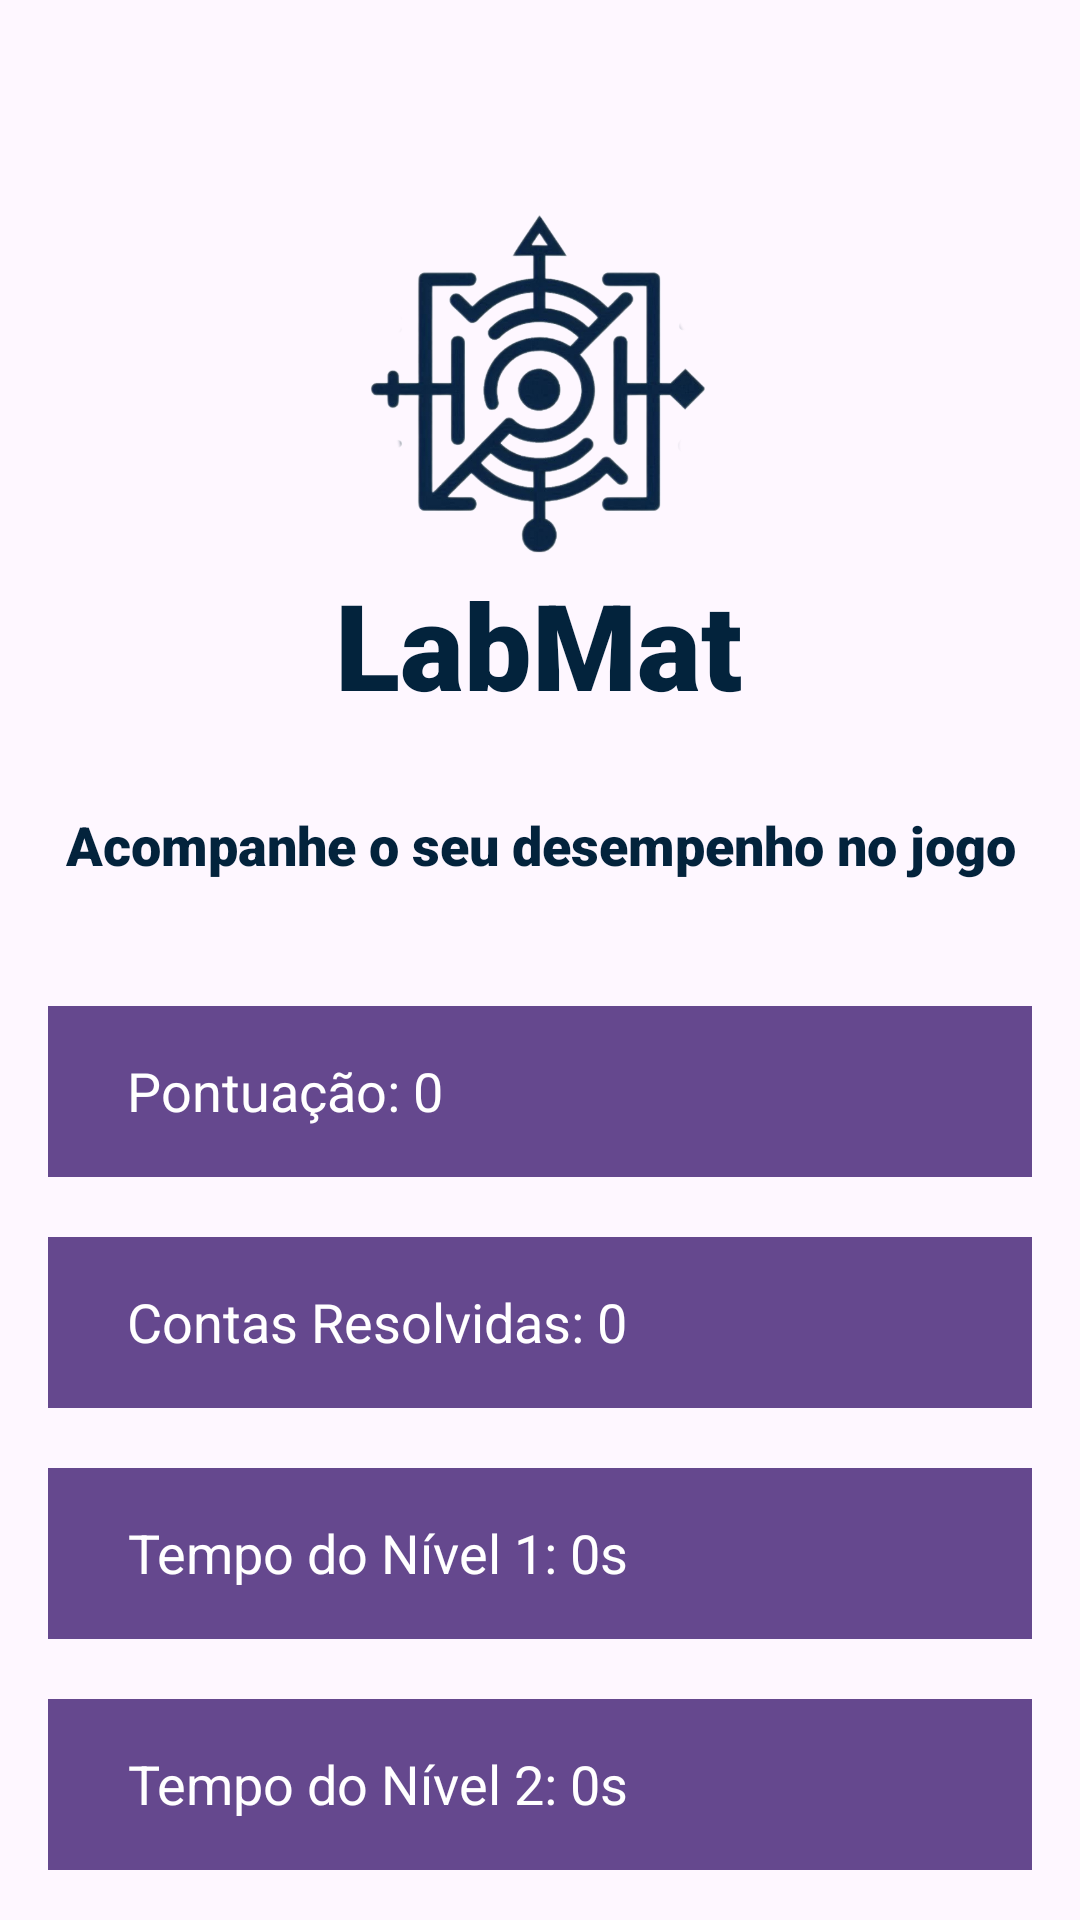

Here is an Android app screen rendered from its layout file. Give the layout XML and the strings, colors and styles it references.
<!-- AndroidManifest.xml: application theme Theme.Ipet -->
<!-- res/layout/activity_progresso.xml -->
<?xml version="1.0" encoding="utf-8"?>
<androidx.constraintlayout.widget.ConstraintLayout xmlns:android="http://schemas.android.com/apk/res/android"
    xmlns:app="http://schemas.android.com/apk/res-auto"
    xmlns:tools="http://schemas.android.com/tools"
    android:layout_width="match_parent"
    android:layout_height="match_parent"
    android:padding="16dp">


    <TextView
        android:id="@+id/textView12"
        android:layout_width="wrap_content"
        android:layout_height="wrap_content"
        android:layout_gravity="center"
        android:layout_marginTop="172dp"
        android:fontFamily="sans-serif-black"
        android:text="LabMat"
        android:textColor="#03233C"
        android:textSize="40sp"
        app:layout_constraintEnd_toEndOf="parent"
        app:layout_constraintHorizontal_bias="0.497"
        app:layout_constraintStart_toStartOf="parent"
        app:layout_constraintTop_toTopOf="parent" />


    <ImageView
        android:id="@+id/imageView7"
        android:layout_width="414dp"
        android:layout_height="224dp"
        app:layout_constraintBottom_toTopOf="@+id/linearLayout"
        app:layout_constraintEnd_toEndOf="parent"
        app:layout_constraintHorizontal_bias="0.514"
        app:layout_constraintStart_toStartOf="parent"
        app:layout_constraintTop_toTopOf="parent"
        app:layout_constraintVertical_bias="0.0"
        app:srcCompat="@drawable/labmatttt" />

    <TextView
        android:id="@+id/txtinformacao"
        android:layout_width="363dp"
        android:layout_height="42dp"
        android:layout_marginTop="28dp"
        android:fontFamily="sans-serif-black"
        android:text="Acompanhe o seu desempenho no jogo"
        android:textColor="@color/blue"
        android:textSize="18sp"
        android:textAlignment="center"
        app:layout_constraintEnd_toEndOf="parent"
        app:layout_constraintStart_toStartOf="parent"
        app:layout_constraintTop_toBottomOf="@+id/textView12"
        tools:ignore="MissingConstraints" />

    <LinearLayout
        android:id="@+id/linearLayout2"
        android:layout_width="340dp"
        android:layout_height="57dp"
        android:layout_gravity="center"
        android:layout_marginTop="20dp"
        android:background="#65488E"
        android:orientation="horizontal"
        android:padding="16dp"
        app:layout_constraintEnd_toEndOf="parent"
        app:layout_constraintHorizontal_bias="0.512"
        app:layout_constraintStart_toStartOf="parent"
        app:layout_constraintTop_toBottomOf="@+id/linearLayout"
        tools:ignore="MissingConstraints">

        <TextView
            android:id="@+id/txtconta"
            android:layout_width="wrap_content"
            android:layout_height="wrap_content"
            android:layout_marginLeft="16dp"
            android:text="Contas Resolvidas: 0"
            android:textColor="@color/white"
            android:textSize="18sp"
            tools:ignore="DuplicateIds" />
    </LinearLayout>

    <LinearLayout
        android:id="@+id/linearLayoutTempo1"
        android:layout_width="340dp"
        android:layout_height="57dp"
        android:layout_gravity="center"
        android:layout_marginTop="20dp"
        android:background="#65488E"
        android:orientation="horizontal"
        android:padding="16dp"
        app:layout_constraintEnd_toEndOf="parent"
        app:layout_constraintHorizontal_bias="0.487"
        app:layout_constraintStart_toStartOf="parent"
        app:layout_constraintTop_toBottomOf="@+id/linearLayout2"
        tools:ignore="MissingConstraints">

        <TextView
            android:id="@+id/txttempo1"
            android:layout_width="wrap_content"
            android:layout_height="wrap_content"
            android:layout_marginLeft="16dp"
            android:text="Tempo do Nível 1: 0s"
            android:textColor="@color/white"
            android:textSize="18sp" />
    </LinearLayout>

    <LinearLayout
        android:id="@+id/linearLayoutTempo2"
        android:layout_width="340dp"
        android:layout_height="57dp"
        android:layout_gravity="center"
        android:layout_marginTop="20dp"
        android:background="#65488E"
        android:orientation="horizontal"
        android:padding="16dp"
        app:layout_constraintEnd_toEndOf="parent"
        app:layout_constraintHorizontal_bias="0.487"
        app:layout_constraintStart_toStartOf="parent"
        app:layout_constraintTop_toBottomOf="@+id/linearLayoutTempo1"
        tools:ignore="MissingConstraints">

        <TextView
            android:id="@+id/txttempo2"
            android:layout_width="wrap_content"
            android:layout_height="wrap_content"
            android:layout_marginLeft="16dp"
            android:text="Tempo do Nível 2: 0s"
            android:textColor="@color/white"
            android:textSize="18sp" />
    </LinearLayout>

    <LinearLayout
        android:id="@+id/linearLayoutTempo3"
        android:layout_width="340dp"
        android:layout_height="62dp"
        android:layout_gravity="center"
        android:layout_marginTop="20dp"
        android:background="#65488E"
        android:orientation="horizontal"
        android:padding="16dp"
        app:layout_constraintEnd_toEndOf="parent"
        app:layout_constraintHorizontal_bias="0.512"
        app:layout_constraintStart_toStartOf="parent"
        app:layout_constraintTop_toBottomOf="@+id/linearLayoutTempo2"
        tools:ignore="MissingConstraints">

        <TextView
            android:id="@+id/txttempo3"
            android:layout_width="wrap_content"
            android:layout_height="wrap_content"
            android:layout_marginLeft="16dp"
            android:text="Tempo do Nível 3: 0s"
            android:textColor="@color/white"
            android:textSize="18sp" />
    </LinearLayout>

    <LinearLayout
        android:id="@+id/linearLayout"
        android:layout_width="340dp"
        android:layout_height="57dp"
        android:layout_gravity="center"
        android:layout_marginTop="24dp"
        android:background="#65488E"
        android:orientation="horizontal"
        android:padding="16dp"
        app:layout_constraintEnd_toEndOf="parent"
        app:layout_constraintHorizontal_bias="0.512"
        app:layout_constraintStart_toStartOf="parent"
        app:layout_constraintTop_toBottomOf="@+id/txtinformacao"
        tools:ignore="MissingConstraints">

        <TextView
            android:id="@+id/txtpontuacao"
            android:layout_width="wrap_content"
            android:layout_height="wrap_content"
            android:layout_marginLeft="16dp"
            android:text="Pontuação: 0"
            android:textColor="@color/white"
            android:textSize="18sp" />
    </LinearLayout>


</androidx.constraintlayout.widget.ConstraintLayout>
<!-- resources referenced by this layout -->
<resources>
  <color name="blue">#03233C</color>
  <color name="white">#FFFFFFFF</color>
  <!-- drawable labmatttt: png bitmap (drawable, 224740 bytes) -->
  <style name="Theme.Ipet" parent="Base.Theme.Ipet" />
  <style name="Base.Theme.Ipet" parent="Theme.Material3.DayNight.NoActionBar">
          
          
      </style>
</resources>
